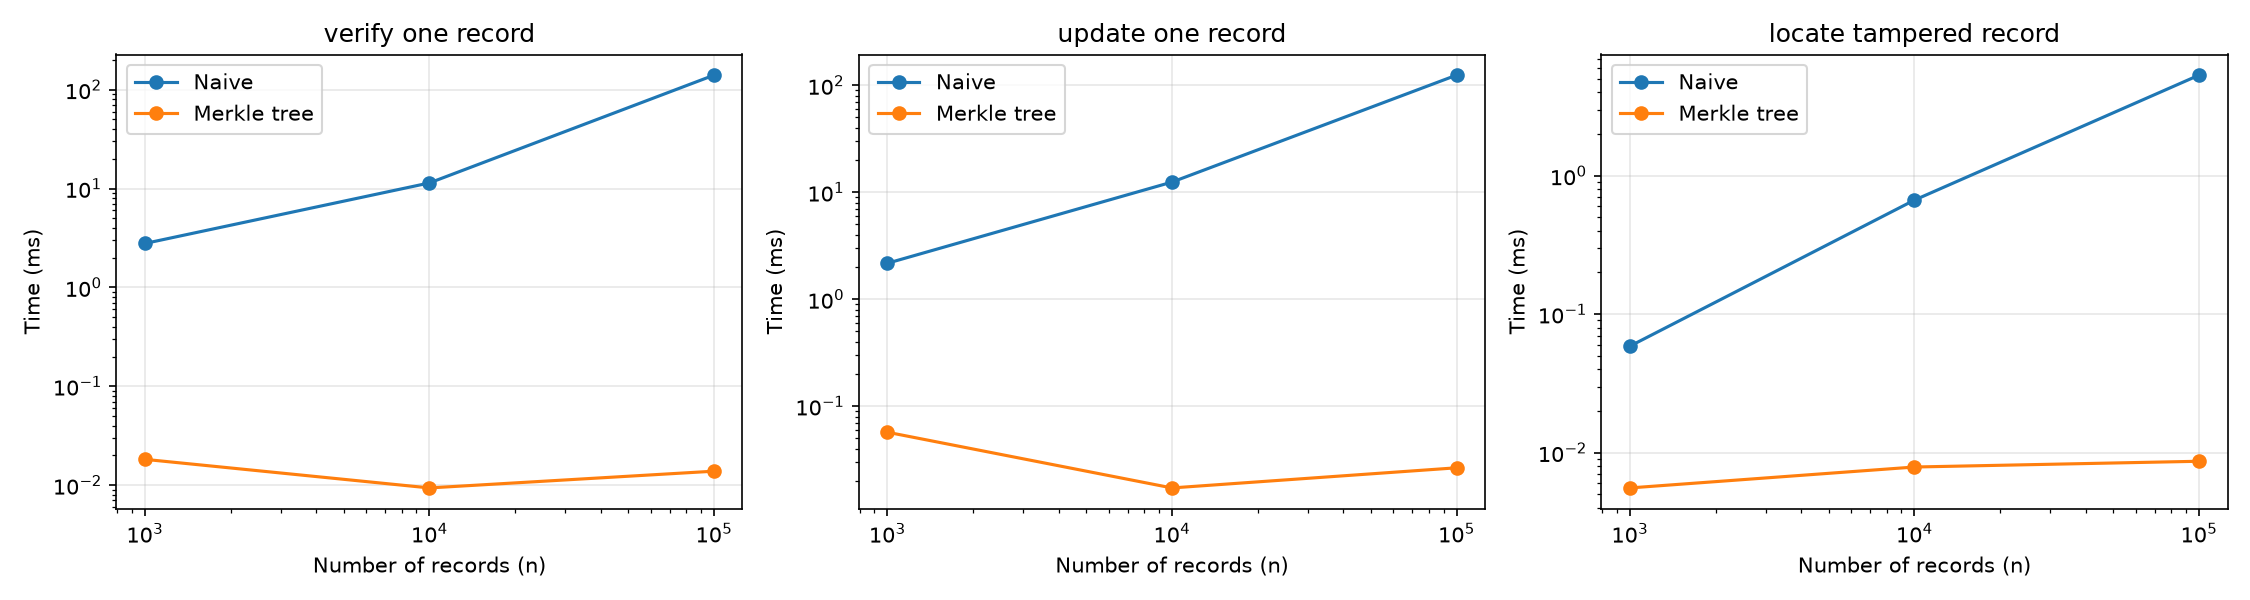

The file beside this chart, header and first rows:
n, task, naive_ms, tree_ms
1000, verify one record, 2.782, 0.01823
1000, update one record, 2.169, 0.05707
1000, locate tampered record, 0.0587, 0.00555
10000, verify one record, 11.4, 0.00937
10000, update one record, 12.45, 0.0172
10000, locate tampered record, 0.6669, 0.00786
100000, verify one record, 140.2, 0.01384
100000, update one record, 124.5, 0.02653
100000, locate tampered record, 5.331, 0.00865
